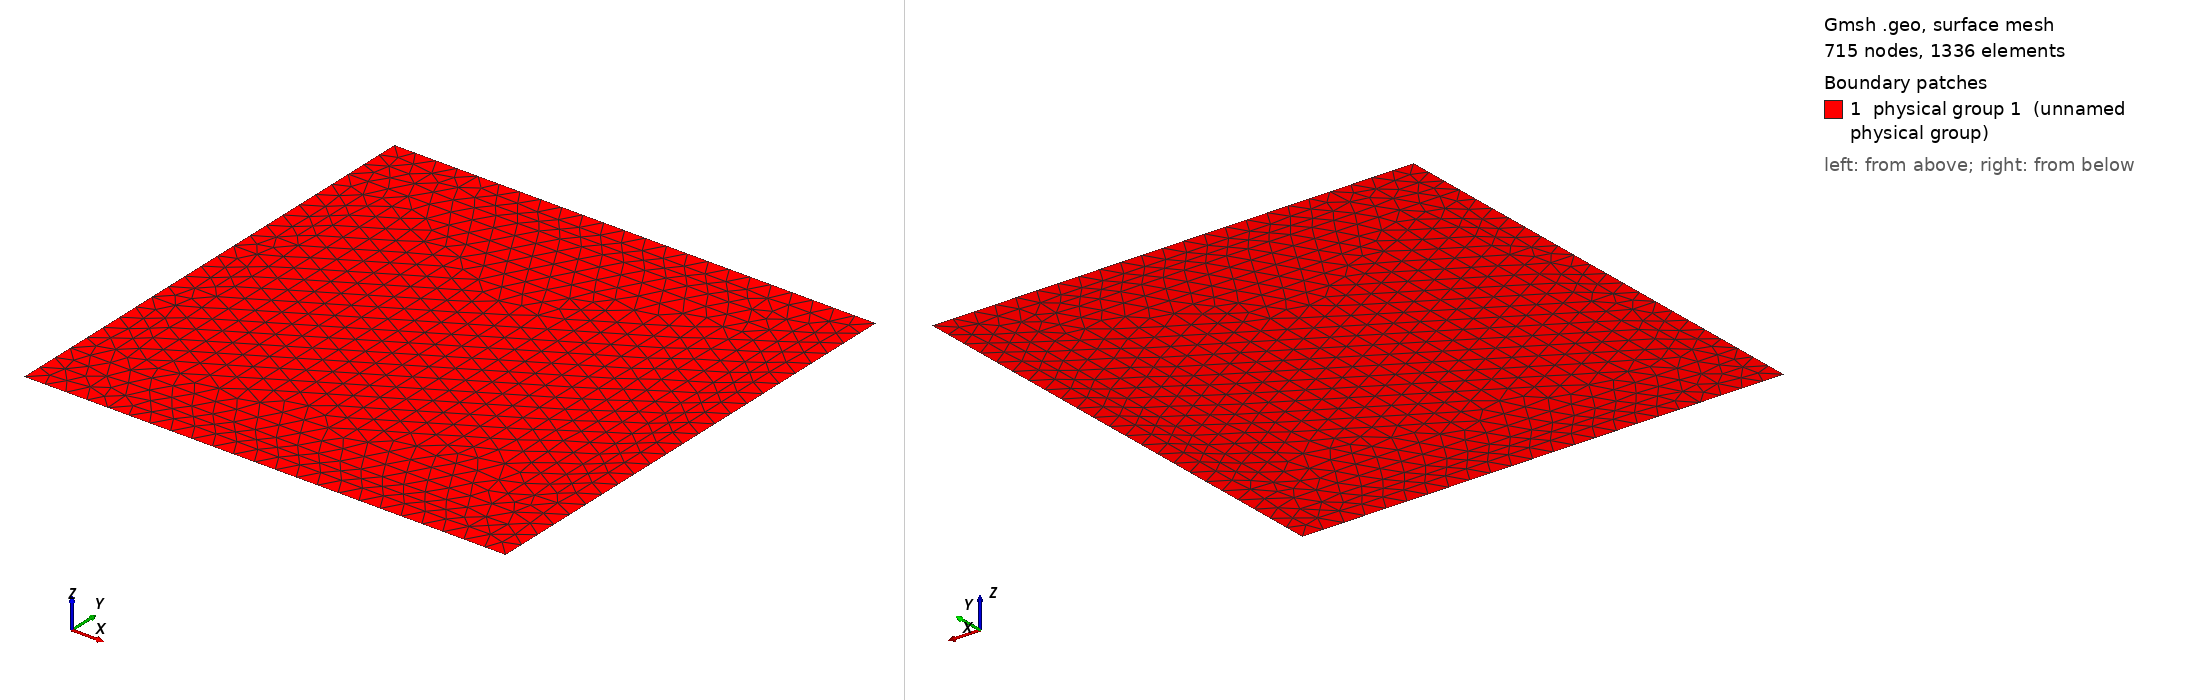

Gmsh geometry script, surface-meshed: 715 nodes, 1336 surface elements. Boundary patches (legend numbers): 1 physical group 1 (unnamed physical group). Left view from above one corner, right view from below the opposite corner. Legend entries are the model's physical surfaces. The drawing asked Gmsh for element sizes between 1% and 20% of the model's largest extent; the script's own settings can give other sizes.

=== test2d_3_5.geo (drawn) ===
// This mesh is fitted to B and varpi
// Characteristic length of a mesh element
h = 0.045;

// Points
// external square
Point(1) = {0, 0, 0, h};
Point(2) = {1, 0, 0, h};
Point(3) = {1, 1, 0, h};
Point(4) = {0, 1, 0, h};

// internal square
Point(5) = {0.125, 0.125, 0, h};
Point(6) = {0.875, 0.125, 0, h};
Point(7) = {0.875, 0.875, 0, h};
Point(8) = {0.125, 0.875, 0, h};

// additional points
Point(9) = {0, 0.875, 0, h};
Point(10)= {0, 0.125, 0, h};

// Lines
// external square
Line(1) = {1,2};
Line(2) = {2,3};
Line(3) = {3,4};
Line(4) = {4,9};
Line(5) = {9,10};
Line(6) = {10,1};

// internal square
Line(7) = {5,6};
Line(8) = {6,7};
Line(9) = {7,8};
Line(10) = {8,5};

// additional lines
Line(11) = {9,8};
Line(12) = {10,5};

// Curved loops
Curve Loop(1) = {1,2,3,4,11,-9,-8,-7,-12,6}; // varpi boundary
Curve Loop(2) = {7,8,9,10}; // B boundary
Curve Loop(3) = {12,-10,-11,5}; // complementary

// Surfaces
Plane Surface(1) = {1};     // varpi
Plane Surface(2) = {2};     // B
Plane Surface(3) = {3};     // complementary

Physical Surface(1) = {1,2,3}; // whole domain
